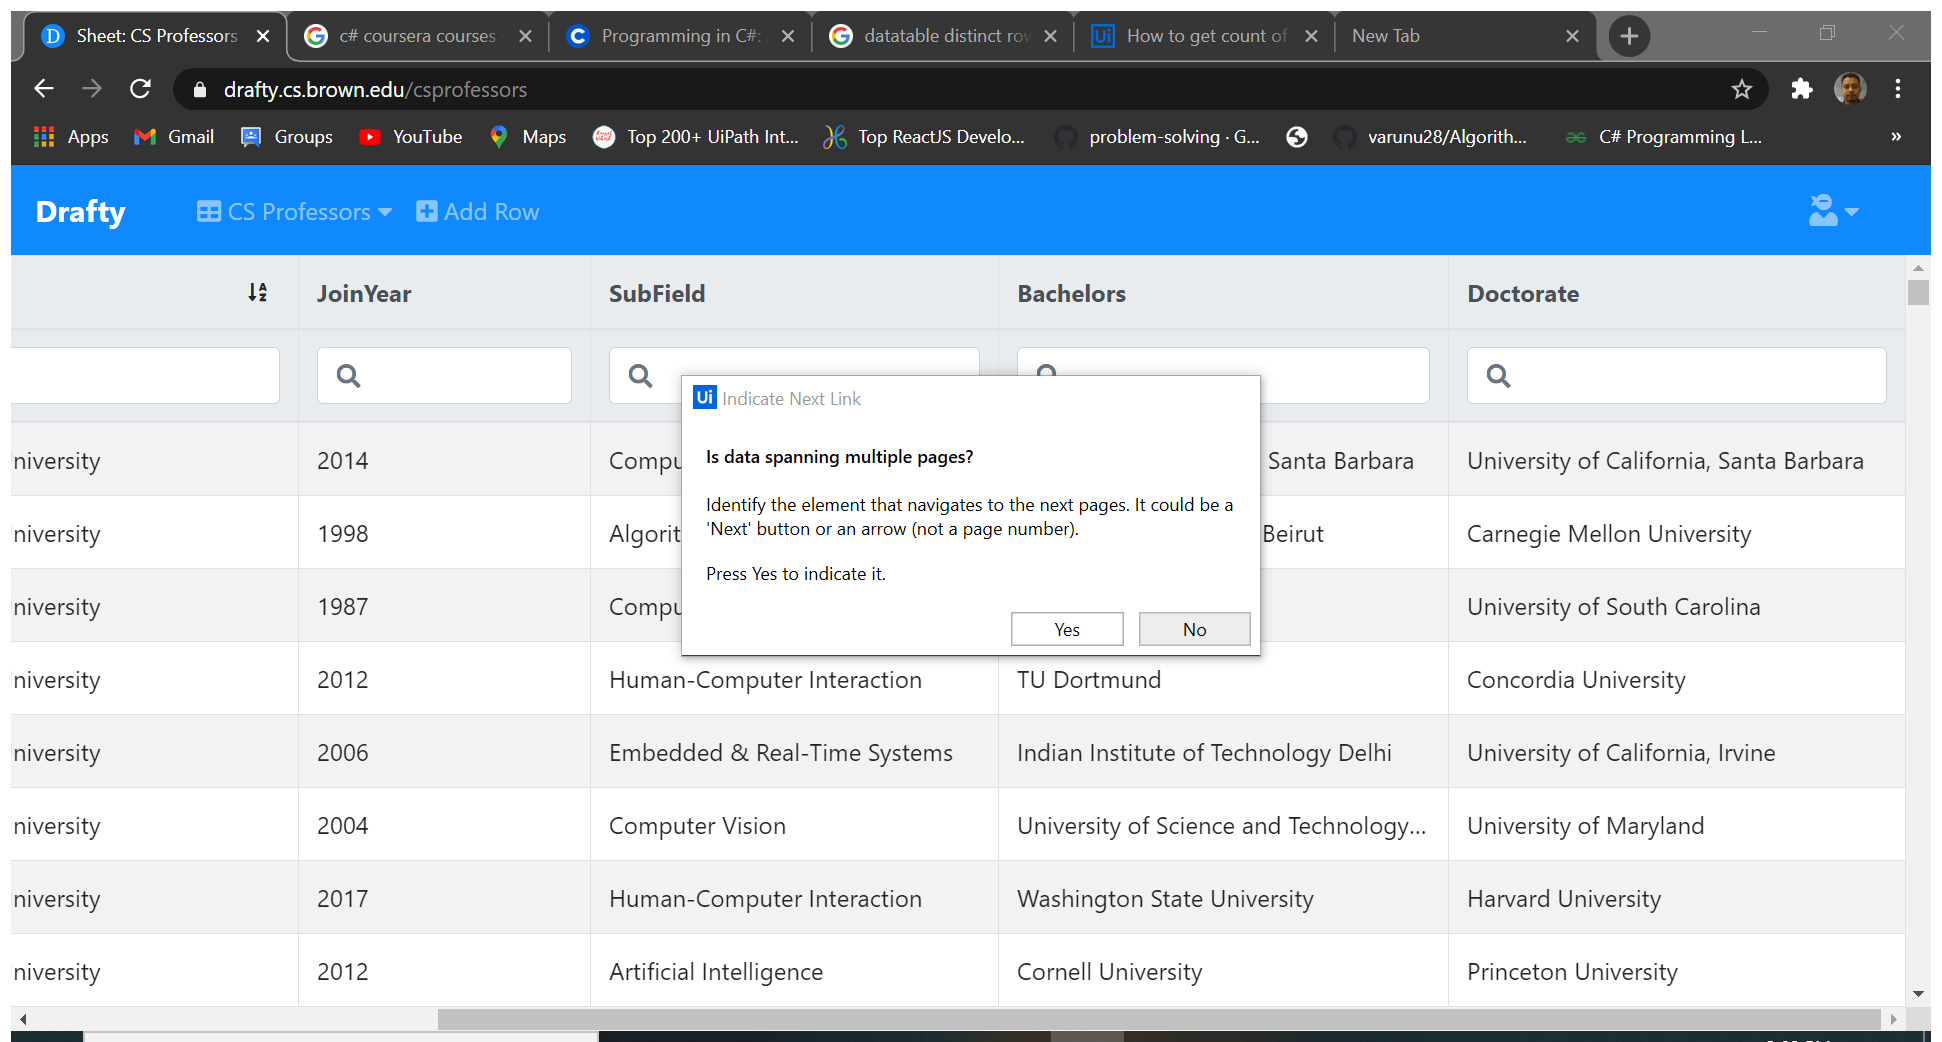
Workflow: DataScraping

Step 1: Attach Browser 'SheetCSPr Page' in window 'Sheet: CS Professors - Drafty' (chrome.exe)

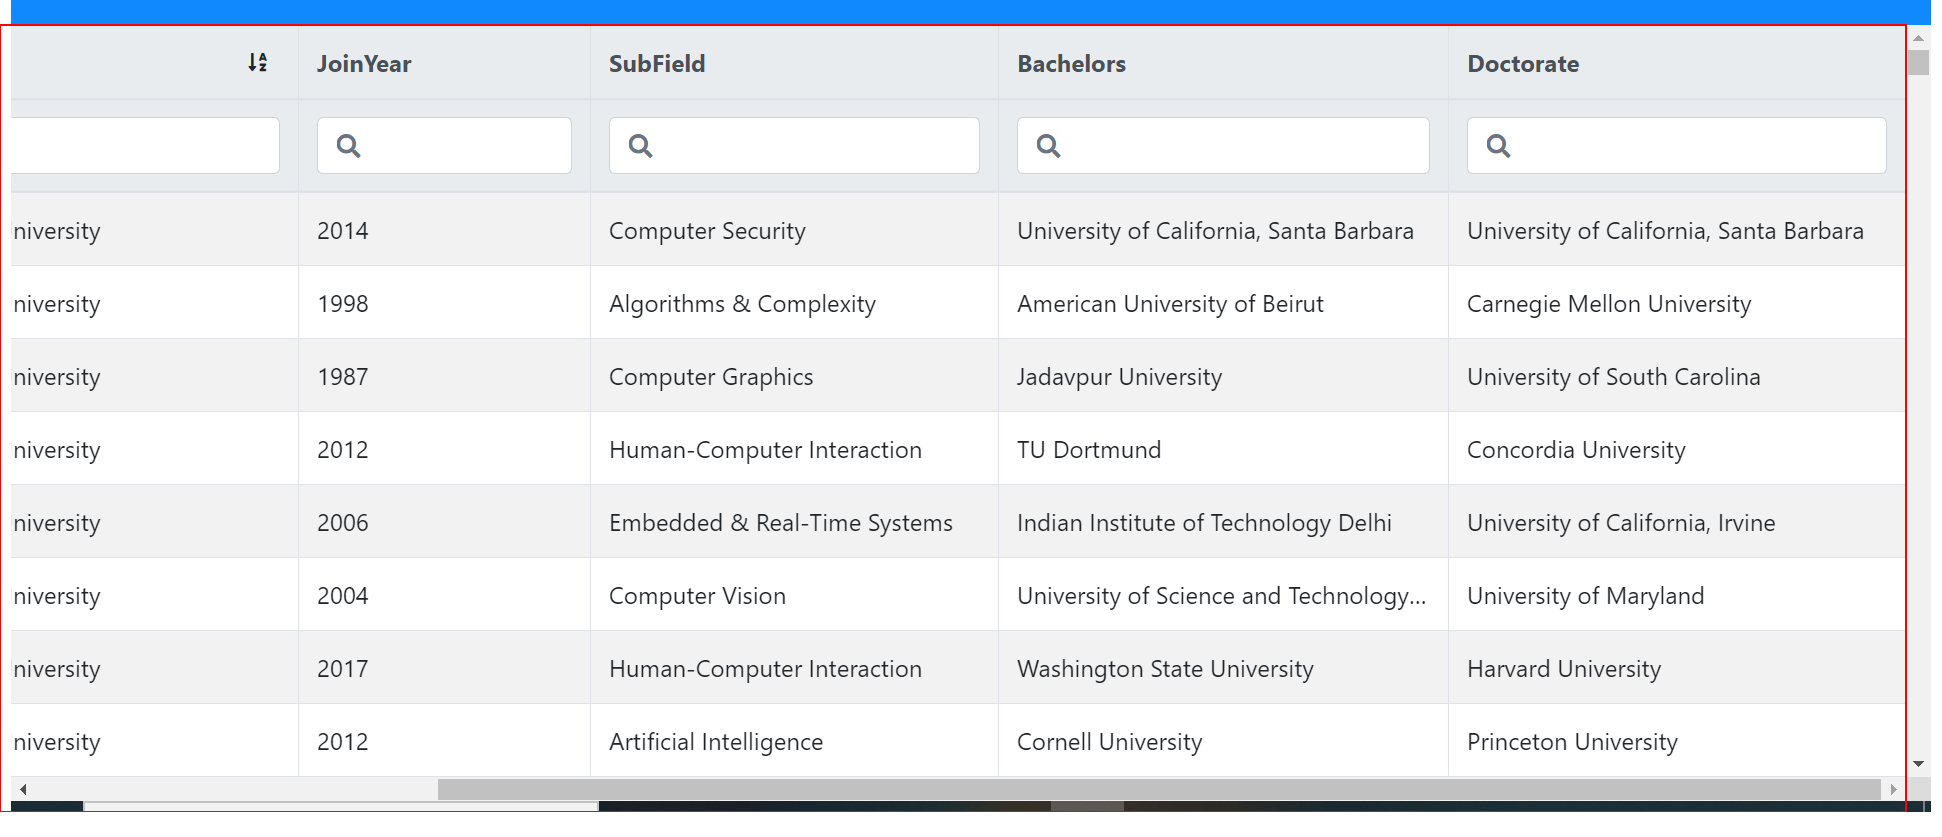
Step 2: get-text from the table